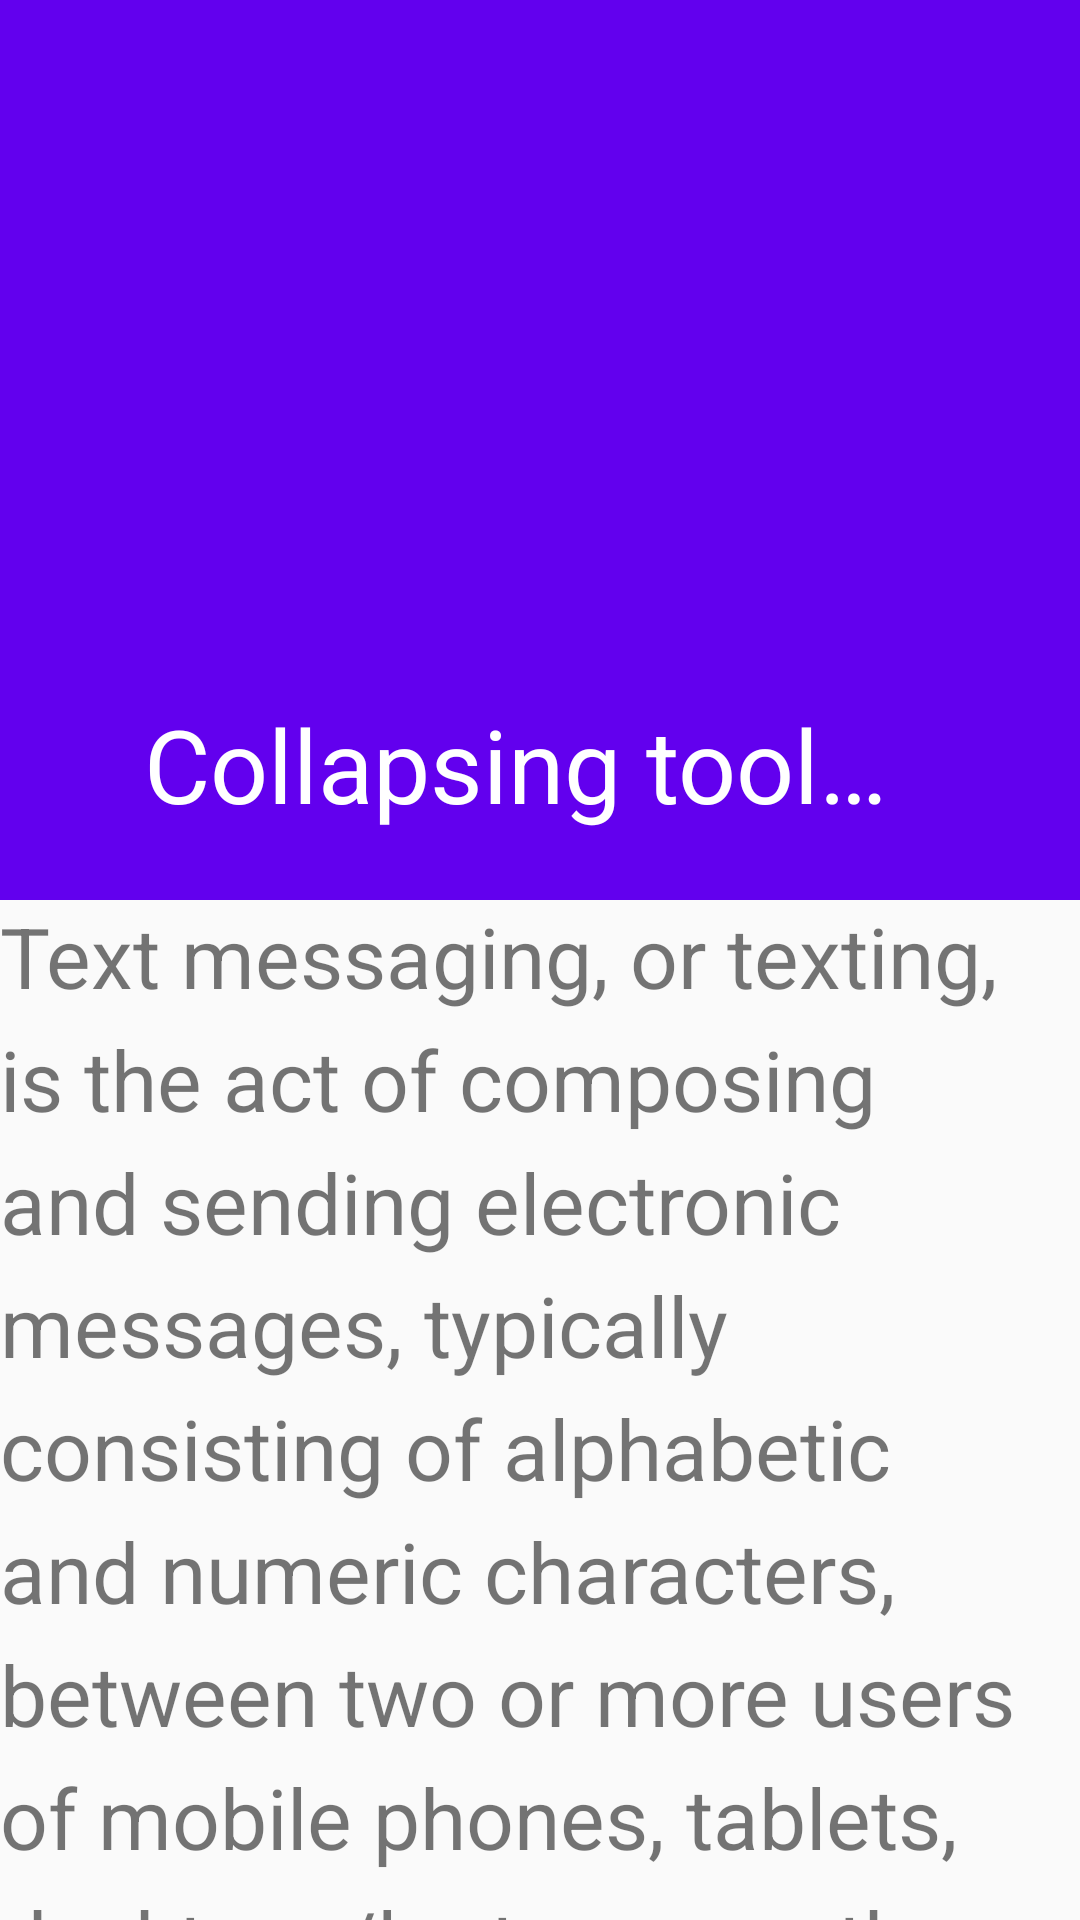

Produce the Android XML layout that renders to this screen, including the resource entries it uses.
<!-- AndroidManifest.xml: application theme AppTheme -->
<!-- res/layout/activity_third.xml -->
<?xml version="1.0" encoding="utf-8"?>
<android.support.design.widget.CoordinatorLayout xmlns:android="http://schemas.android.com/apk/res/android"
    xmlns:app="http://schemas.android.com/apk/res-auto"
    xmlns:tools="http://schemas.android.com/tools"
    android:layout_width="match_parent"
    android:layout_height="match_parent"
    android:fitsSystemWindows="true"
    tools:context=".ThirdActivity">

    <android.support.design.widget.AppBarLayout
        android:id="@+id/app_bar"
        android:layout_width="match_parent"
        android:layout_height="300dp"
        android:fitsSystemWindows="true"
        android:theme="@style/ThemeOverlay.AppCompat.Dark.ActionBar">

        <android.support.design.widget.CollapsingToolbarLayout
            android:id="@+id/collapsing_toolbar"
            android:layout_width="match_parent"
            android:layout_height="match_parent"
            android:fitsSystemWindows="true"
            app:expandedTitleMarginEnd="64dp"
            app:expandedTitleMarginStart="48dp"
            app:layout_scrollFlags="scroll|exitUntilCollapsed"
            app:title="Collapsing toolbar">

            <ImageView
                android:id="@+id/toolbar_image"
                android:layout_width="match_parent"
                android:layout_height="match_parent"
                android:fitsSystemWindows="true"
                android:src="@drawable/communication"
                app:layout_collapseMode="parallax" />
            
            <android.support.v7.widget.Toolbar
                android:id="@+id/toolbar"
                android:layout_width="match_parent"
                android:layout_height="?attr/actionBarSize"
                app:layout_collapseMode="pin"
                app:popupTheme="@style/ThemeOverlay.AppCompat.Light" />
        </android.support.design.widget.CollapsingToolbarLayout>
    </android.support.design.widget.AppBarLayout>
    <android.support.v4.widget.NestedScrollView
        android:layout_width="match_parent"
        android:layout_height="match_parent"
        app:layout_behavior="@string/appbar_scrolling_view_behavior">

        <TextView
            android:layout_width="match_parent"
            android:layout_height="wrap_content"
            android:textSize="28sp"
            android:lineSpacingExtra="8dp"
            android:text="@string/text_first"
             />
    </android.support.v4.widget.NestedScrollView>
</android.support.design.widget.CoordinatorLayout>
<!-- resources referenced by this layout -->
<resources>
  <string name="text_first">Text messaging, or texting, is the act of composing and sending electronic messages, typically consisting of alphabetic and numeric characters, between two or more users of mobile phones, tablets, desktops/laptops, or other devices. Text messages may be sent over a cellular network, or may also be sent via an Internet connection.
  
  The term originally referred to messages sent using the Short Message Service (SMS). It has grown beyond alphanumeric text to include multimedia messages (known as MMS) containing digital images, videos, and sound content, as well as ideograms known as emoji (happy faces, sad faces, and other icons).
  
  As of 2017, text messages are used by youth and adults for personal, family and social purposes and in business. Governmental and non-governmental organizations use text messaging for communication between colleagues. As with emailing, in the 2010s, the sending of short informal messages has become an accepted part of many cultures.[1] This makes texting a quick and easy way to communicate with friends and colleagues, including in contexts where a call would be impolite or inappropriate (e.g., calling very late at night or when one knows the other person is busy with family or work activities). Like e-mail and voice mail, and unlike calls (in which the caller hopes to speak directly with the recipient), texting does not require the caller and recipient to both be free at the same moment; this permits communication even between busy individuals. Text messages can also be used to interact with automated systems, for example, to order products or services from e-commerce</string>
  <style name="AppTheme" parent="Theme.AppCompat.Light.DarkActionBar">
          
          <item name="colorPrimary">@color/colorPrimary</item>
          <item name="colorPrimaryDark">@color/colorPrimaryDark</item>
          <item name="colorAccent">@color/colorAccent</item>
      </style>
  <!-- not gathered from this repository: default colours our renderer supplied (Android Studio template values) -->
  <color name="colorPrimary">#FF6200EE</color>
  <color name="colorPrimaryDark">#FF3700B3</color>
  <color name="colorAccent">#FF03DAC5</color>
</resources>
